Image classification data set "dataset" (rickyreyes10/ResNet50_transfer_learning_with_Soccer_Dataset on GitHub). Class labels (10): soccer ball, soccer boots cleat, soccer goal net, soccer goalkeeper glove, soccer indoor soccer shoe, soccer jersey, soccer pants, soccer shin pads, soccer socks, soccer turf shoe.

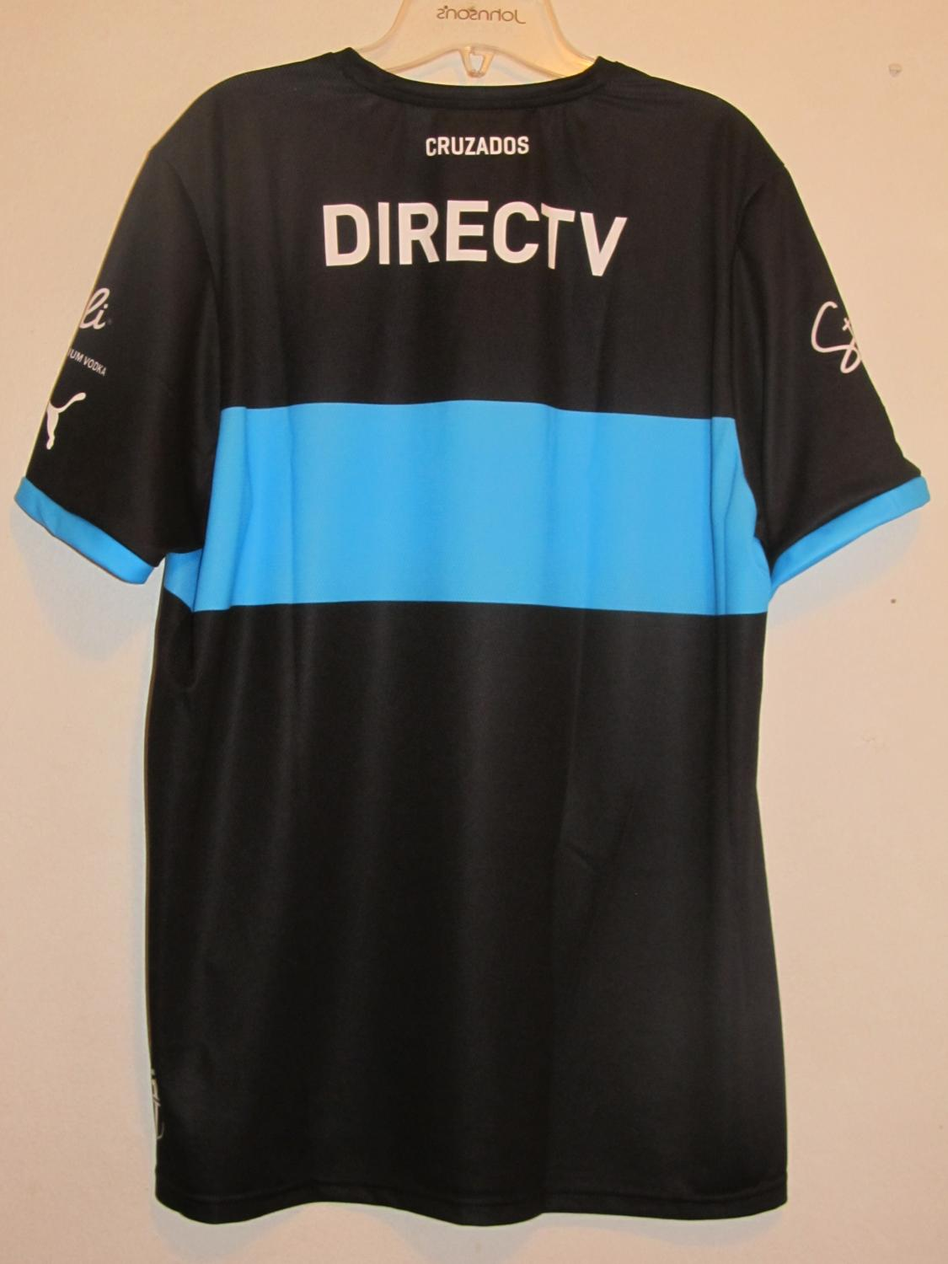
Label: soccer jersey

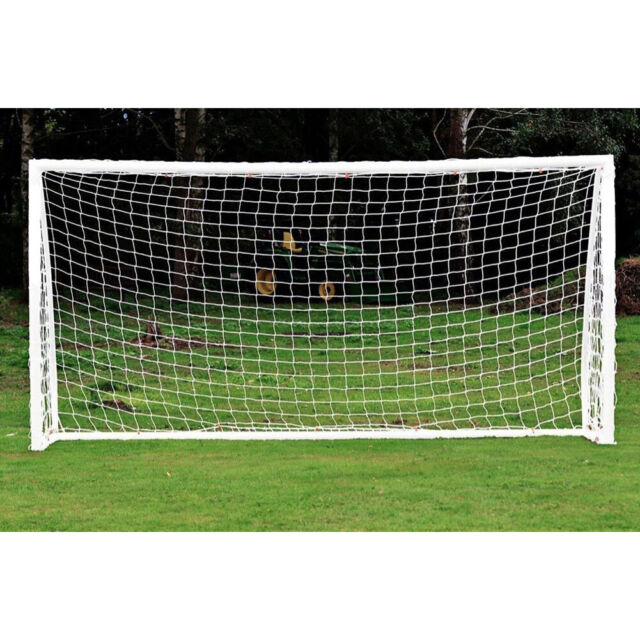
Label: soccer goal net

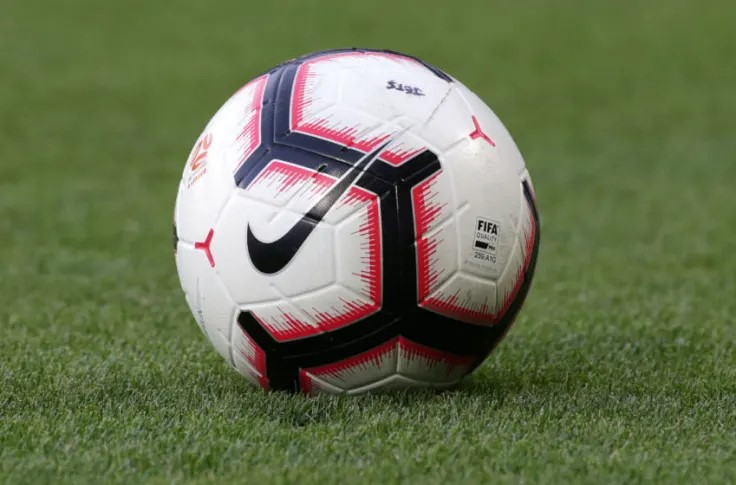
Label: soccer ball

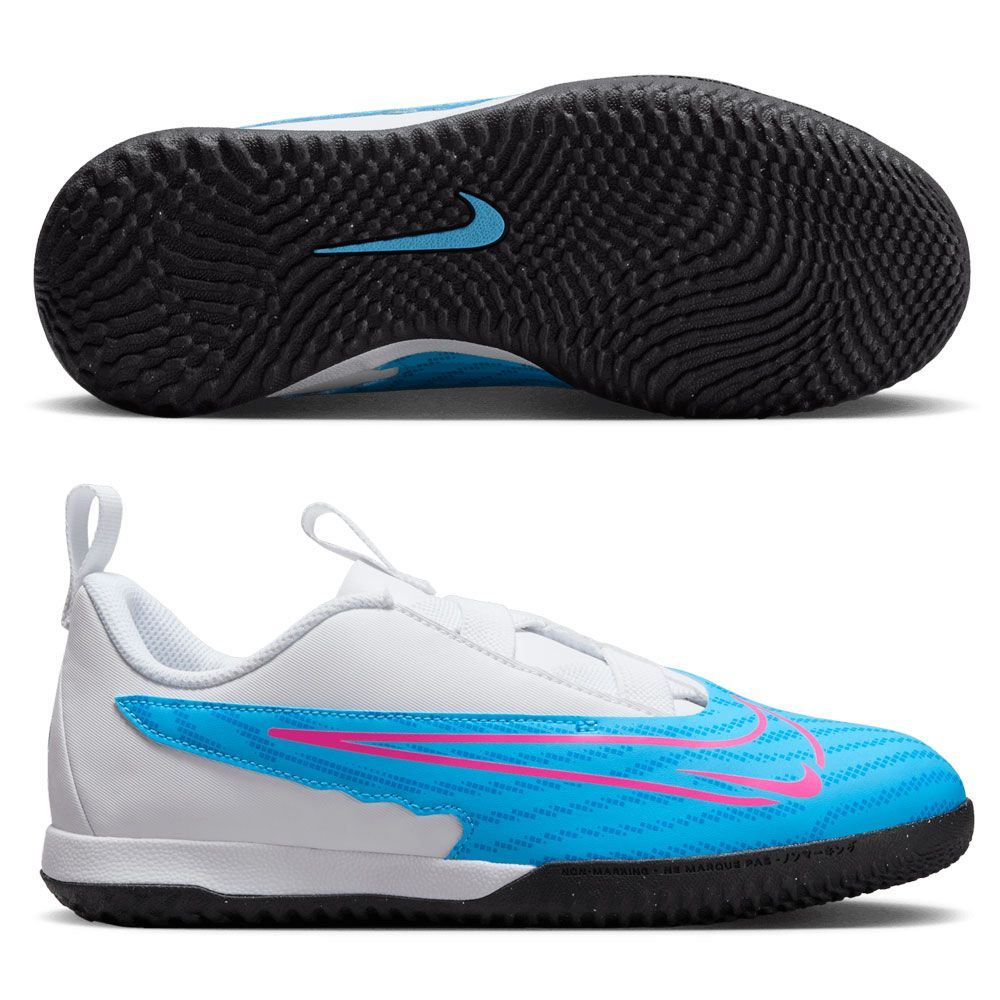
Label: soccer indoor soccer shoe

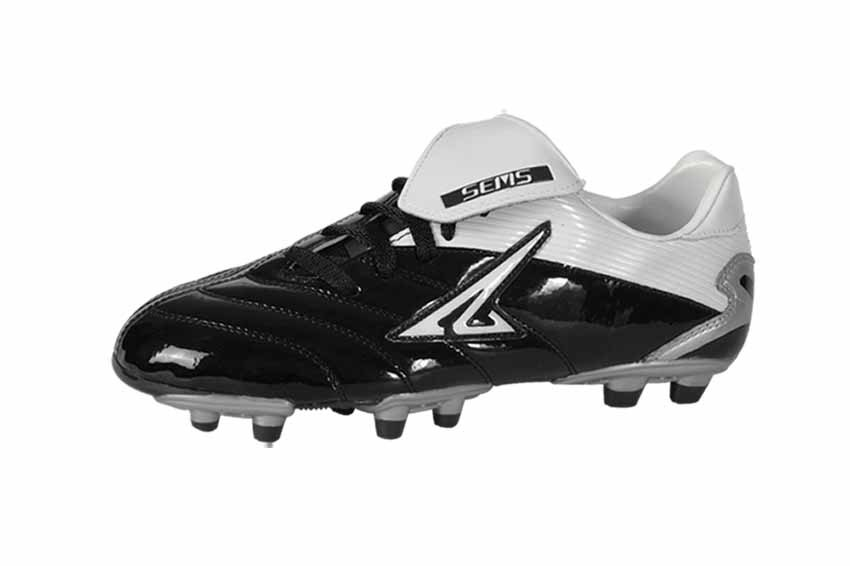
Label: soccer boots cleat

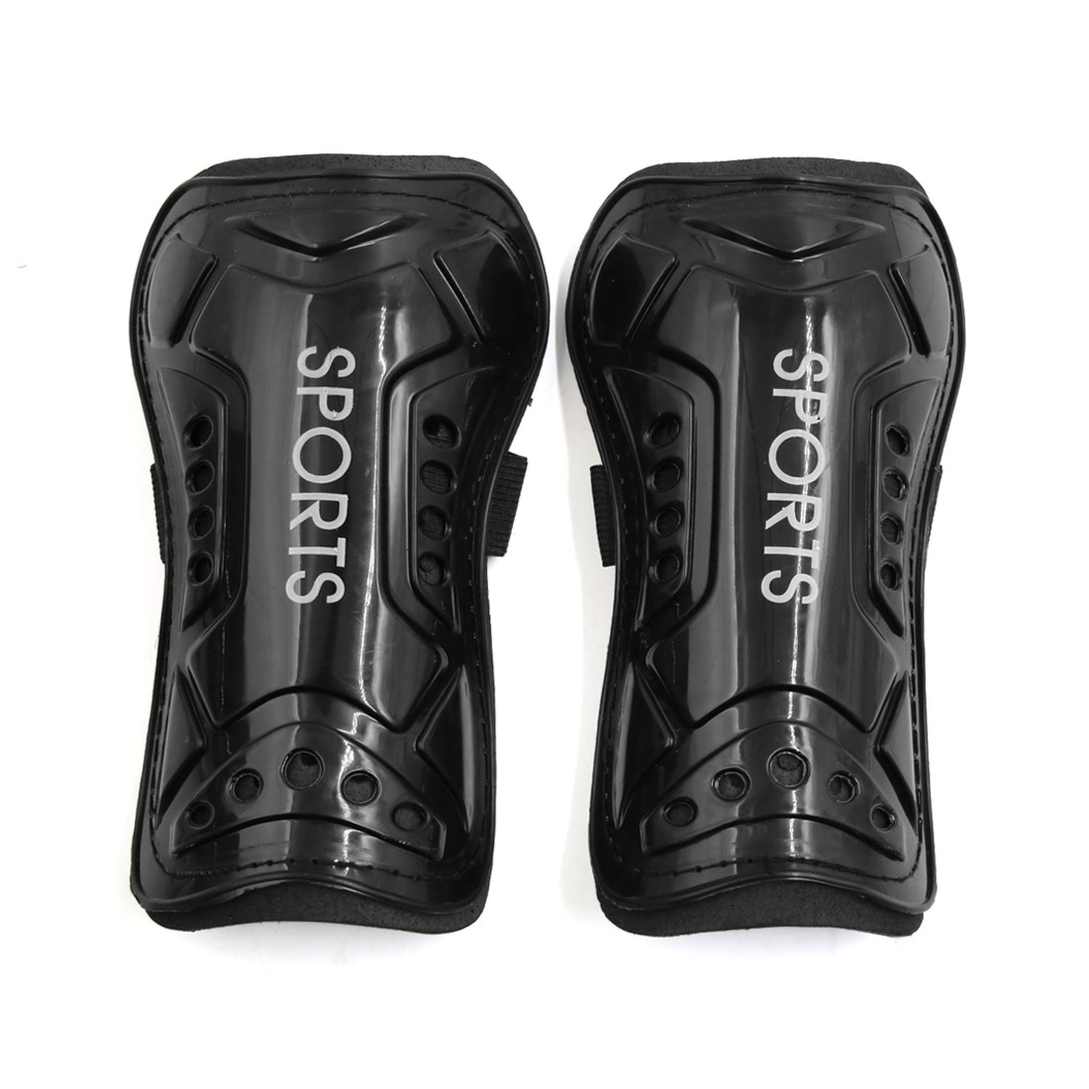
Label: soccer shin pads
